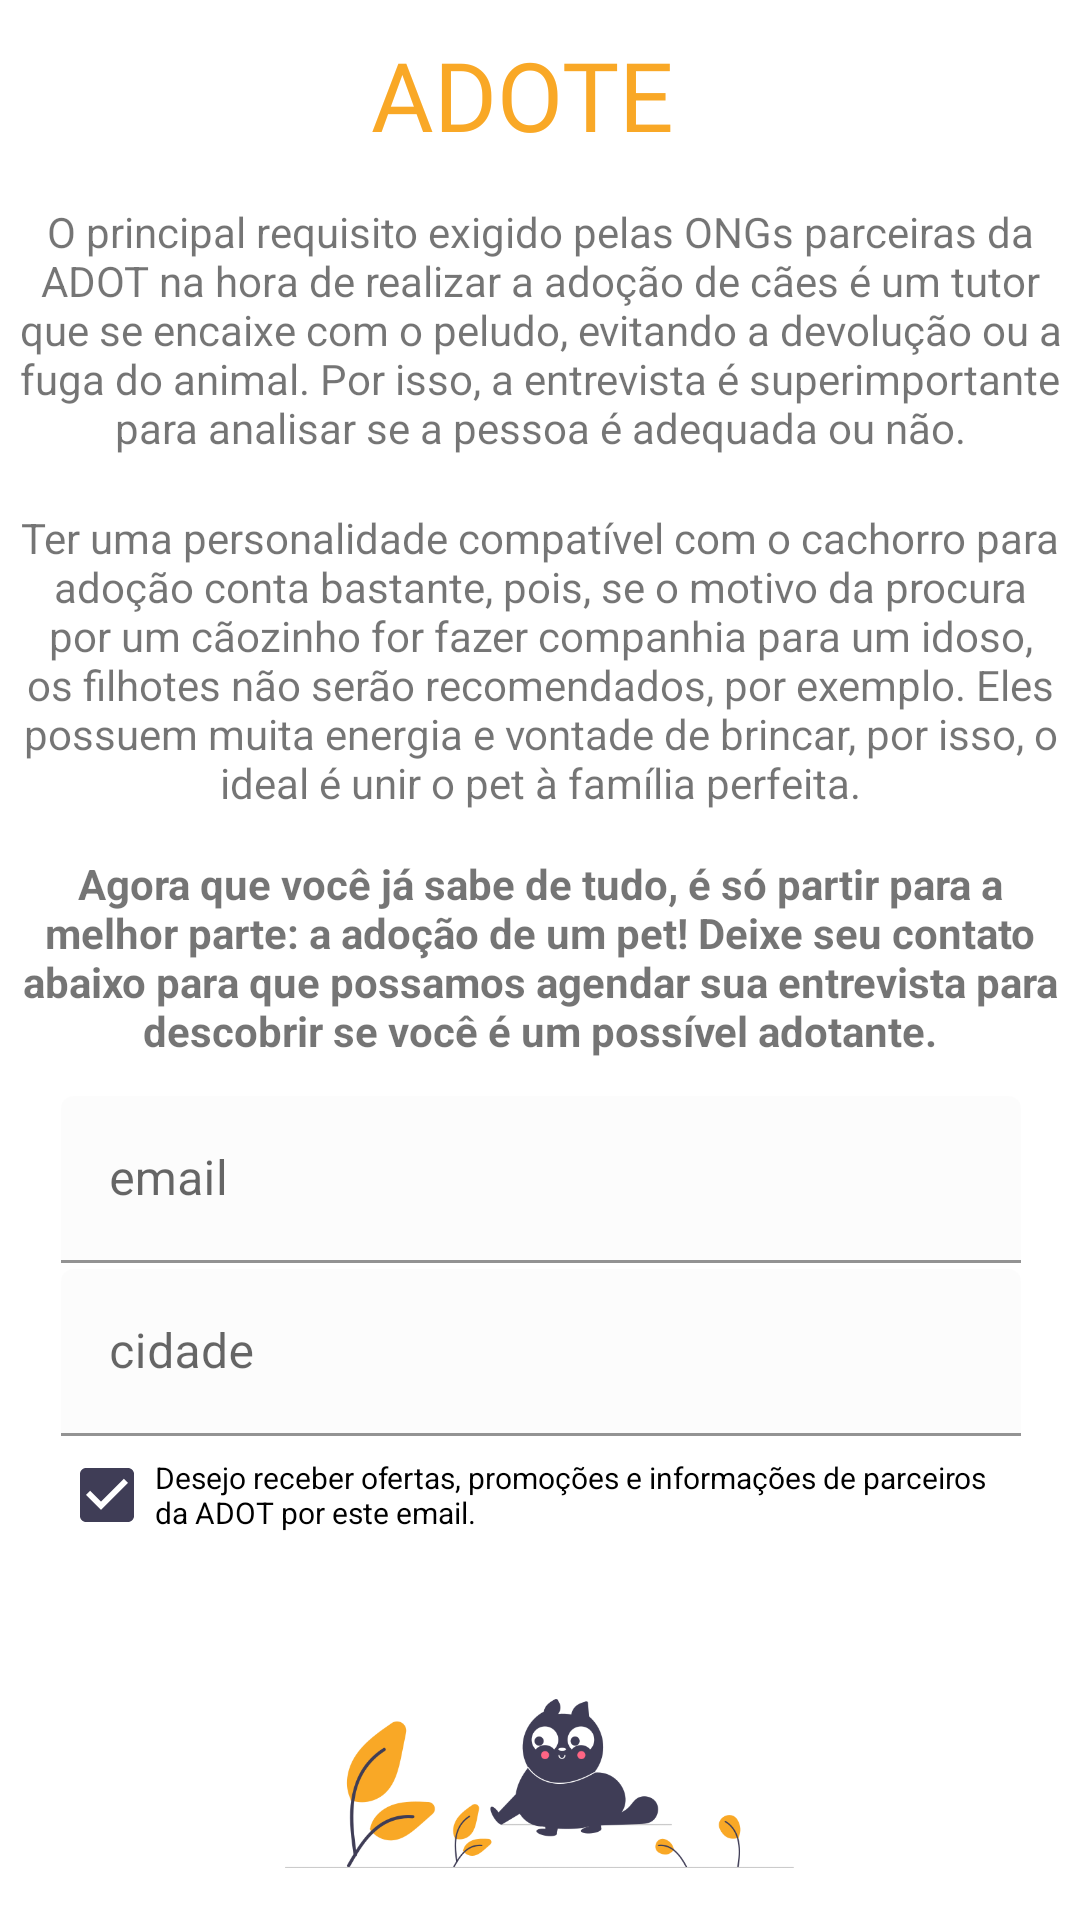

Produce the Android XML layout that renders to this screen, including the resource entries it uses.
<!-- AndroidManifest.xml: application theme Theme.AppEntrega -->
<!-- res/layout/activity_adote.xml -->
<?xml version="1.0" encoding="utf-8"?>
<androidx.constraintlayout.widget.ConstraintLayout xmlns:android="http://schemas.android.com/apk/res/android"
    xmlns:app="http://schemas.android.com/apk/res-auto"
    xmlns:tools="http://schemas.android.com/tools"
    android:layout_width="match_parent"
    android:layout_height="match_parent"
    tools:context=".Adote">


    <TextView
        android:id="@+id/textView3"
        android:layout_width="113dp"
        android:layout_height="45dp"
        android:layout_marginTop="10dp"
        android:fontFamily="@font/poppins_bold"
        android:text="@string/bt_adote"
        android:textAllCaps="true"
        android:textColor="@color/principal"
        android:textSize="32sp"
        app:layout_constraintBottom_toBottomOf="parent"
        app:layout_constraintEnd_toEndOf="parent"
        app:layout_constraintStart_toStartOf="parent"
        app:layout_constraintTop_toTopOf="parent"
        app:layout_constraintVertical_bias="0.0" />

    <TextView
        android:id="@+id/textView4"
        android:layout_width="352dp"
        android:layout_height="89dp"
        android:text="@string/req_adocao"
        android:textAlignment="center"
        app:layout_constraintBottom_toBottomOf="parent"
        app:layout_constraintEnd_toEndOf="parent"
        app:layout_constraintHorizontal_bias="0.491"
        app:layout_constraintStart_toStartOf="parent"
        app:layout_constraintTop_toTopOf="parent"
        app:layout_constraintVertical_bias="0.123" />

    <TextView
        android:id="@+id/textView5"
        android:layout_width="352dp"
        android:layout_height="104dp"
        android:text="@string/req_entrevista"
        android:textAlignment="center"
        app:layout_constraintBottom_toBottomOf="parent"
        app:layout_constraintEnd_toEndOf="parent"
        app:layout_constraintHorizontal_bias="0.491"
        app:layout_constraintStart_toStartOf="parent"
        app:layout_constraintTop_toBottomOf="@+id/textView4"
        app:layout_constraintVertical_bias="0.034" />

    <CheckBox
        android:id="@+id/checkBox"
        android:layout_width="320dp"
        android:layout_height="33dp"
        android:checked="true"
        android:text="@string/checkbox_email"
        android:textAlignment="textStart"
        android:textSize="10sp"
        app:layout_constraintBottom_toBottomOf="parent"
        app:layout_constraintEnd_toEndOf="parent"
        app:layout_constraintHorizontal_bias="0.494"
        app:layout_constraintStart_toStartOf="parent"
        app:layout_constraintTop_toBottomOf="@+id/textInputLayout"
        app:layout_constraintVertical_bias="0.024" />

    <com.google.android.material.textfield.TextInputLayout
        android:id="@+id/textInputLayout2"
        android:layout_width="wrap_content"
        android:layout_height="wrap_content"
        android:gravity="center"
        app:layout_constraintBottom_toBottomOf="parent"
        app:layout_constraintEnd_toEndOf="parent"
        app:layout_constraintHorizontal_bias="0.505"
        app:layout_constraintStart_toStartOf="parent"
        app:layout_constraintTop_toBottomOf="@+id/textView6"
        app:layout_constraintVertical_bias="0.033">

        <com.google.android.material.textfield.TextInputEditText
            android:id="@+id/form_email"
            android:layout_width="320dp"
            android:layout_height="wrap_content"
            android:backgroundTint="@color/cardview_shadow_end_color"
            android:fallbackLineSpacing="true"
            android:gravity="center_vertical"
            android:inputType="textEmailAddress"
            android:hint="email"
            android:maxLines="1" />
    </com.google.android.material.textfield.TextInputLayout>

    <com.google.android.material.textfield.TextInputLayout
        android:id="@+id/textInputLayout"
        android:layout_width="wrap_content"
        android:layout_height="56dp"
        android:gravity="center"
        app:layout_constraintBottom_toBottomOf="parent"
        app:layout_constraintEnd_toEndOf="parent"
        app:layout_constraintHorizontal_bias="0.505"
        app:layout_constraintStart_toStartOf="parent"
        app:layout_constraintTop_toBottomOf="@+id/textInputLayout2"
        app:layout_constraintVertical_bias="0.012">

        <com.google.android.material.textfield.TextInputEditText
            android:id="@+id/form_cidade"
            android:layout_width="320dp"
            android:maxLines="1"
            android:inputType="textPersonName"
            android:layout_height="wrap_content"
            android:backgroundTint="@color/cardview_shadow_end_color"
            android:gravity="center_vertical"
            android:hint="cidade" />
    </com.google.android.material.textfield.TextInputLayout>

    <TextView
        android:id="@+id/textView6"
        android:layout_width="352dp"
        android:layout_height="73dp"
        android:layout_marginTop="3dp"
        android:text="@string/req_entrevista2"
        android:textAlignment="center"
        android:textStyle="bold"
        app:layout_constraintBottom_toBottomOf="parent"
        app:layout_constraintEnd_toEndOf="parent"
        app:layout_constraintHorizontal_bias="0.491"
        app:layout_constraintStart_toStartOf="parent"
        app:layout_constraintTop_toBottomOf="@+id/textView5"
        app:layout_constraintVertical_bias="0.029" />

    <ImageView
        android:id="@+id/imageView6"
        android:layout_width="351dp"
        android:layout_height="91dp"
        android:scaleType="centerInside"
        app:layout_constraintBottom_toBottomOf="parent"
        app:layout_constraintEnd_toEndOf="parent"
        app:layout_constraintHorizontal_bias="0.492"
        app:layout_constraintStart_toStartOf="parent"
        app:layout_constraintTop_toTopOf="parent"
        app:layout_constraintVertical_bias="1.0"
        app:srcCompat="@drawable/undraw_playful_cat_re_ac9g" />

</androidx.constraintlayout.widget.ConstraintLayout>
<!-- resources referenced by this layout -->
<resources>
  <color name="principal">#F9A826</color>
  <!-- drawable undraw_playful_cat_re_ac9g: png bitmap (drawable, 23608 bytes) -->
  <string name="bt_adote">Adote</string>
  <string name="checkbox_email">Desejo receber ofertas, promoções e informações de parceiros da ADOT por este email.</string>
  <string name="req_adocao">O principal requisito exigido pelas ONGs parceiras da ADOT na hora de realizar a adoção de cães é um tutor que se encaixe com o peludo, evitando a devolução ou a fuga do animal. Por isso, a entrevista é superimportante para analisar se a pessoa é adequada ou não.</string>
  <string name="req_entrevista">Ter uma personalidade compatível com o cachorro para adoção conta bastante, pois, se o motivo da procura por um cãozinho for fazer companhia para um idoso, os filhotes não serão recomendados, por exemplo. Eles possuem muita energia e vontade de brincar, por isso, o ideal é unir o pet à família perfeita.</string>
  <string name="req_entrevista2">Agora que você já sabe de tudo, é só partir para a melhor parte: a adoção de um pet! Deixe seu contato abaixo para que possamos agendar sua entrevista para descobrir se você é um possível adotante.</string>
  <style name="Theme.AppEntrega" parent="Theme.MaterialComponents.DayNight.DarkActionBar">
          
          <item name="colorPrimary">@color/principal</item>
          <item name="colorPrimaryVariant">@color/texto</item>
          <item name="colorOnPrimary">@color/white</item>
          
          <item name="colorSecondary">@color/texto</item>
          <item name="colorSecondaryVariant">@color/texto_escuro</item>
          <item name="colorOnSecondary">@color/black</item>
          
          <item name="android:statusBarColor" tools:targetApi="l">?attr/colorPrimaryVariant</item>
          
      </style>
  <color name="texto">#3F3D56</color>
  <color name="white">#FFFFFFFF</color>
  <color name="texto_escuro">#323145</color>
  <color name="black">#FF000000</color>
</resources>
